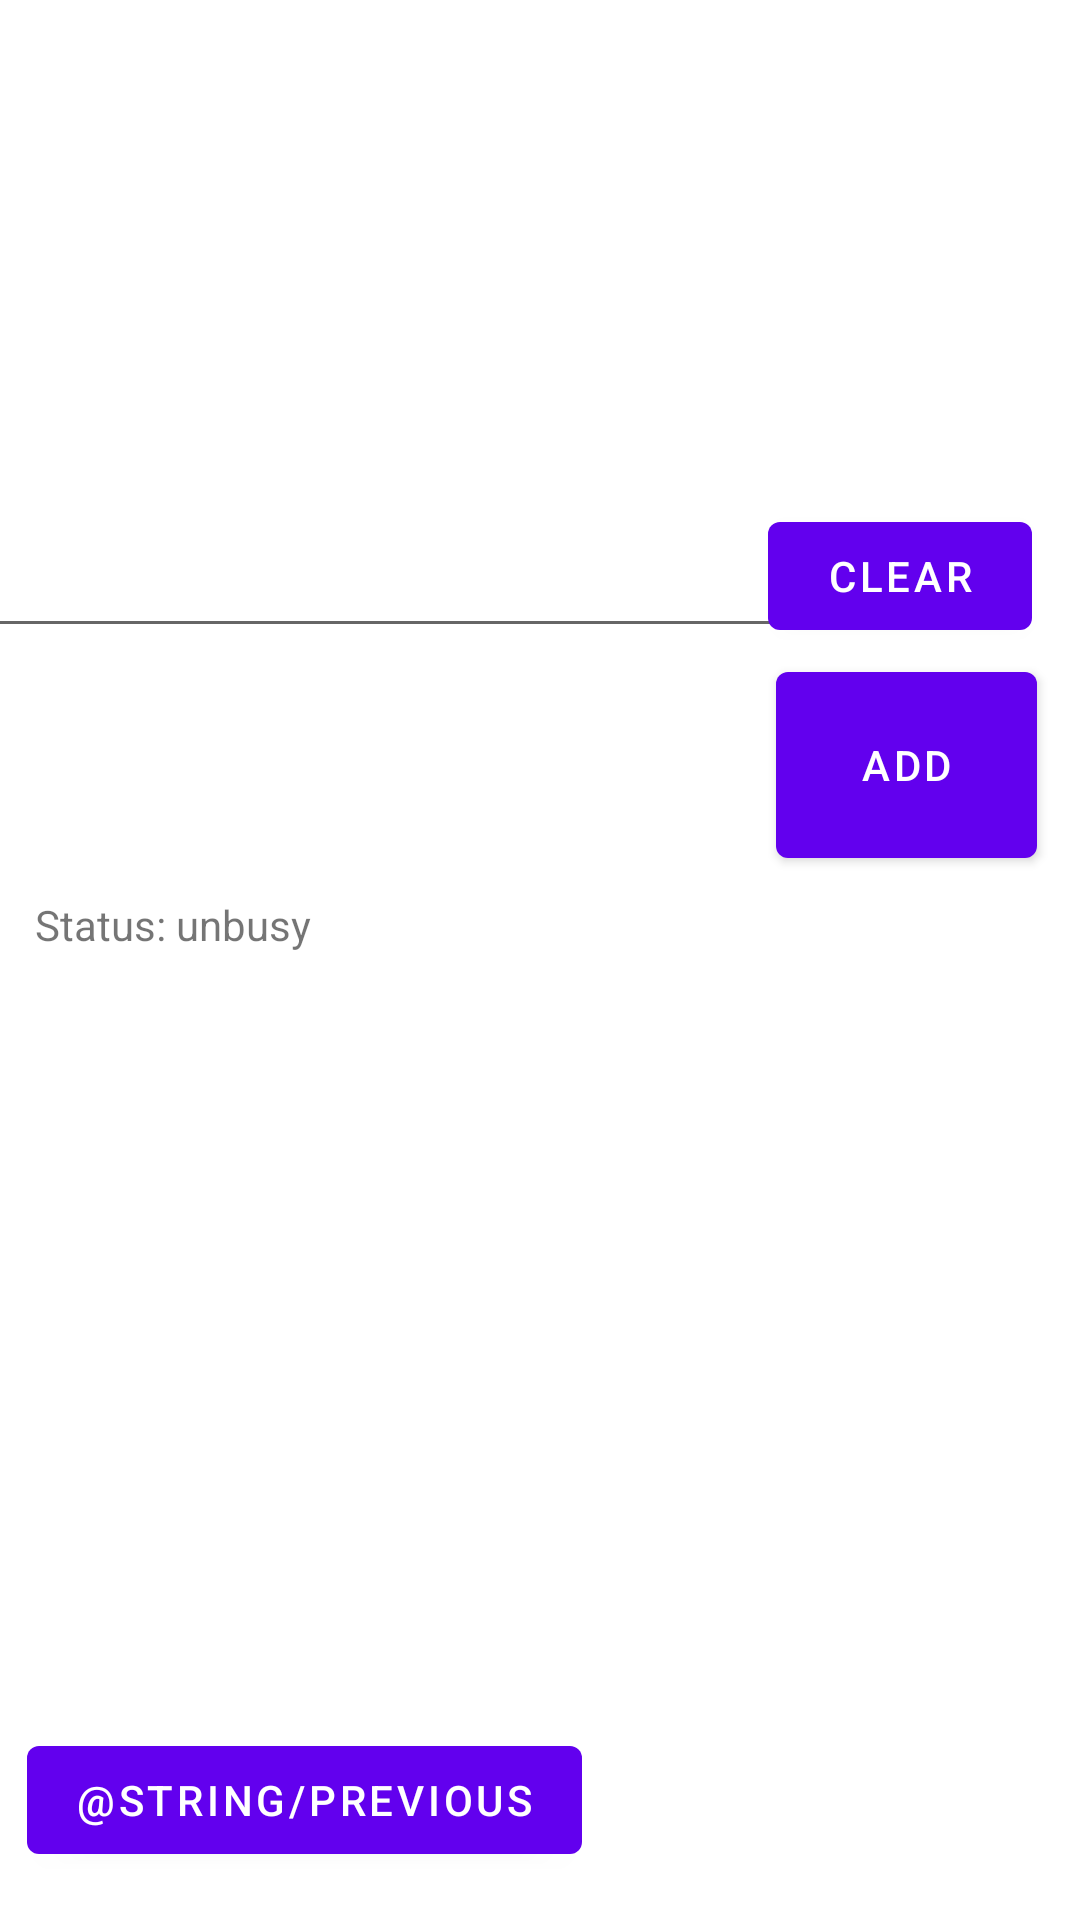

This screen was rendered from an Android layout file. Write that file and the resources it references.
<!-- AndroidManifest.xml: application theme Theme.CamCam -->
<!-- res/layout/fragment_second.xml -->
<?xml version="1.0" encoding="utf-8"?>
<androidx.constraintlayout.widget.ConstraintLayout xmlns:android="http://schemas.android.com/apk/res/android"
    xmlns:app="http://schemas.android.com/apk/res-auto"
    xmlns:tools="http://schemas.android.com/tools"
    android:layout_width="match_parent"
    android:layout_height="match_parent"
    tools:context=".SecondFragment">

    <TextView
        android:id="@+id/textview_second"
        android:layout_width="wrap_content"
        android:layout_height="wrap_content"
        app:layout_constraintBottom_toTopOf="@id/button_second"
        app:layout_constraintEnd_toEndOf="parent"
        app:layout_constraintStart_toStartOf="parent"
        app:layout_constraintTop_toTopOf="parent" />

    <Button
        android:id="@+id/button_second"
        android:layout_width="wrap_content"
        android:layout_height="wrap_content"
        android:layout_marginBottom="16dp"
        android:text="@string/previous"
        app:layout_constraintBottom_toBottomOf="parent"
        app:layout_constraintEnd_toEndOf="parent"
        app:layout_constraintHorizontal_bias="0.052"
        app:layout_constraintStart_toStartOf="parent" />

    <Button
        android:id="@+id/button"
        android:layout_width="87dp"
        android:layout_height="74dp"
        android:layout_marginBottom="348dp"
        android:text="Add"
        app:layout_constraintBottom_toBottomOf="parent"
        app:layout_constraintEnd_toEndOf="parent"
        app:layout_constraintHorizontal_bias="0.947"
        app:layout_constraintStart_toStartOf="parent" />

    <TextView
        android:id="@+id/textView"
        android:layout_width="wrap_content"
        android:layout_height="wrap_content"
        android:text="Status: unbusy"
        app:layout_constraintBottom_toBottomOf="parent"
        app:layout_constraintEnd_toEndOf="parent"
        app:layout_constraintHorizontal_bias="0.043"
        app:layout_constraintStart_toStartOf="parent"
        app:layout_constraintTop_toTopOf="parent"
        app:layout_constraintVertical_bias="0.481" />

    <EditText
        android:id="@+id/editTextTextPersonName"
        android:layout_width="271dp"
        android:layout_height="48dp"
        android:layout_marginBottom="424dp"
        android:ems="10"
        android:inputType="textPersonName"
        app:layout_constraintBottom_toBottomOf="parent"
        app:layout_constraintEnd_toStartOf="@+id/button2"
        app:layout_constraintHorizontal_bias="0.444"
        app:layout_constraintStart_toStartOf="parent" />

    <Button
        android:id="@+id/button2"
        android:layout_width="wrap_content"
        android:layout_height="wrap_content"
        android:layout_marginEnd="16dp"
        android:layout_marginBottom="424dp"
        android:text="Clear"
        app:layout_constraintBottom_toBottomOf="parent"
        app:layout_constraintEnd_toEndOf="parent" />
</androidx.constraintlayout.widget.ConstraintLayout>
<!-- resources referenced by this layout -->
<resources>
  <style name="Theme.CamCam" parent="Theme.MaterialComponents.DayNight.DarkActionBar">
          
          <item name="colorPrimary">@color/purple_500</item>
          <item name="colorPrimaryVariant">@color/purple_700</item>
          <item name="colorOnPrimary">@color/white</item>
          
          <item name="colorSecondary">@color/teal_200</item>
          <item name="colorSecondaryVariant">@color/teal_700</item>
          <item name="colorOnSecondary">@color/black</item>
          
          <item name="android:statusBarColor" tools:targetApi="l">?attr/colorPrimaryVariant</item>
          
      </style>
  <!-- not gathered from this repository: default colours our renderer supplied (Android Studio template values) -->
  <color name="purple_500">#FF6200EE</color>
  <color name="purple_700">#FF3700B3</color>
  <color name="teal_200">#FF03DAC5</color>
  <color name="teal_700">#FF018786</color>
  <color name="black">#FF000000</color>
  <color name="white">#FFFFFFFF</color>
</resources>
